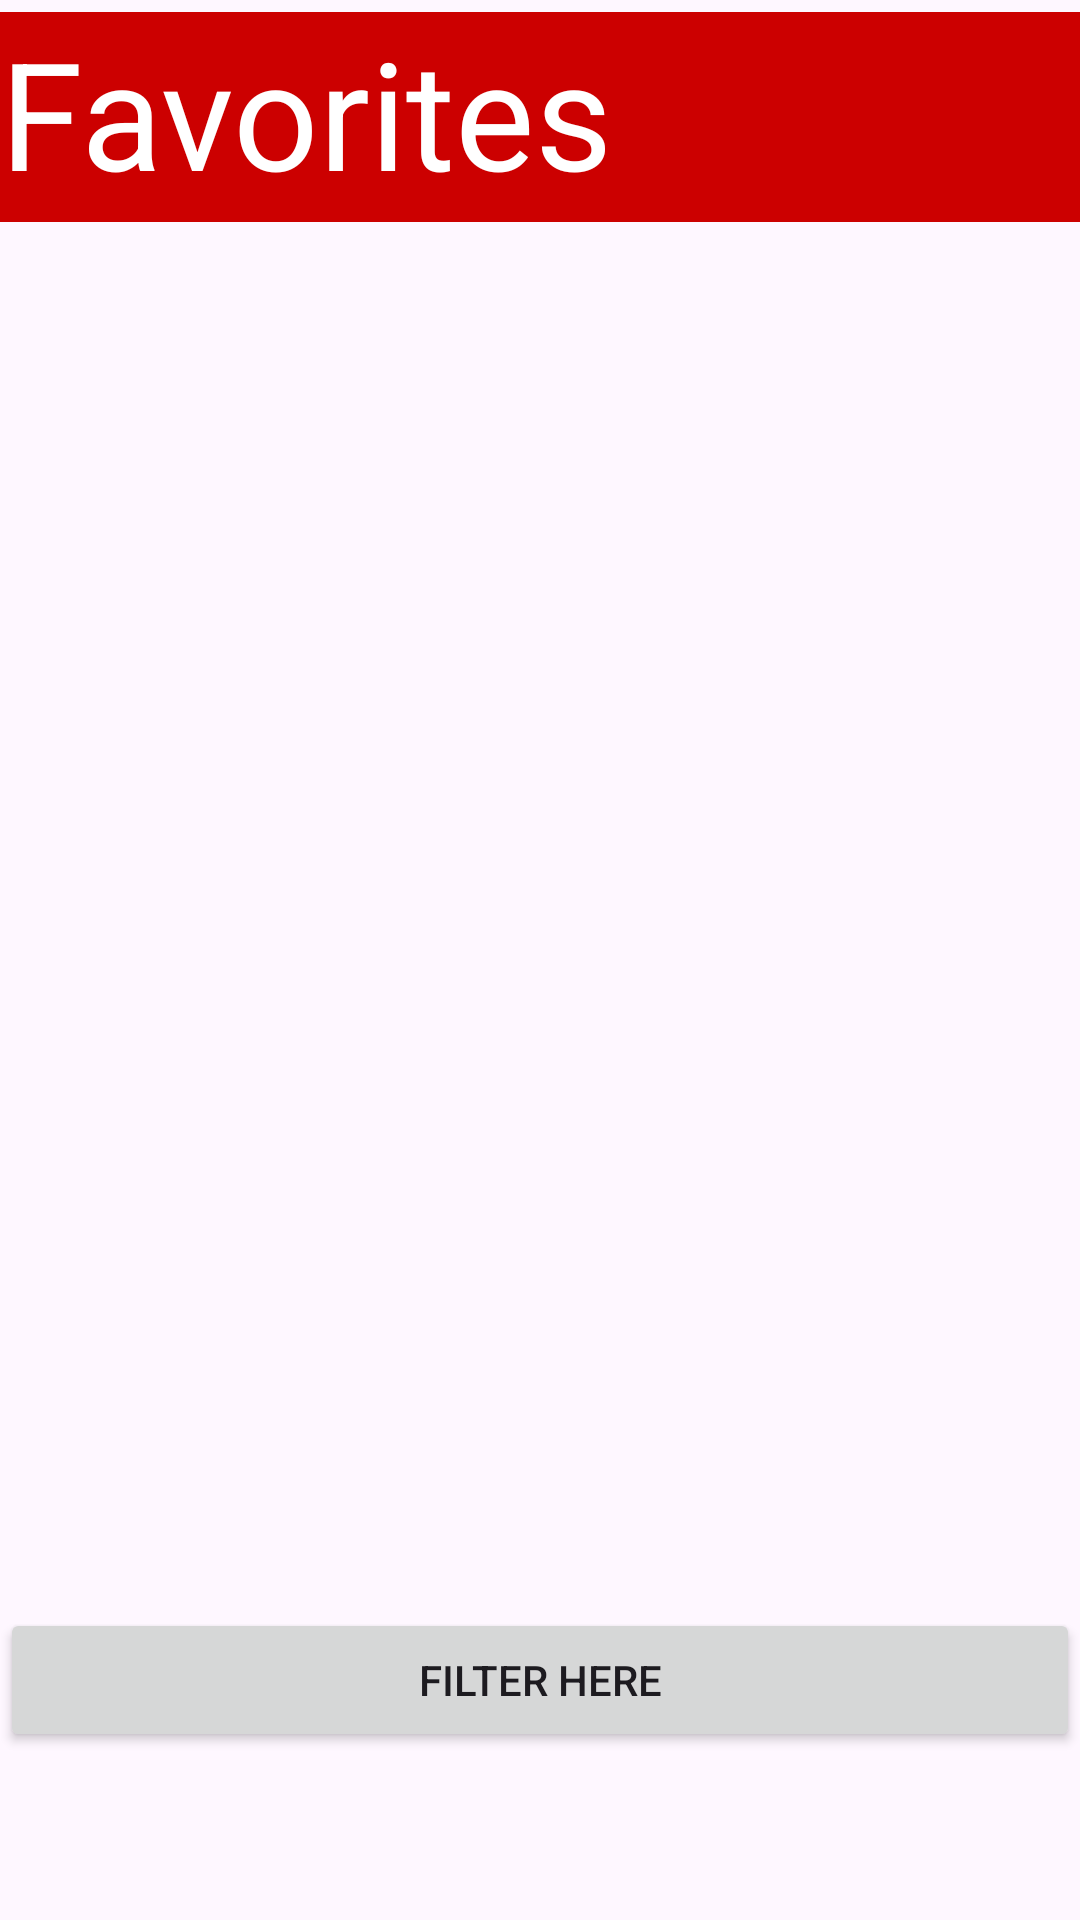

Android layout source for this screen:
<!-- AndroidManifest.xml: application theme Theme.CST338project2su25 -->
<!-- res/layout/activity_favorites_list.xml -->
<?xml version="1.0" encoding="utf-8"?>
<androidx.constraintlayout.widget.ConstraintLayout xmlns:android="http://schemas.android.com/apk/res/android"
    xmlns:app="http://schemas.android.com/apk/res-auto"
    xmlns:tools="http://schemas.android.com/tools"
    android:layout_width="match_parent"
    android:layout_height="match_parent">

    <TextView
        android:id="@+id/viewFavorites"
        android:layout_width="422dp"
        android:layout_height="70dp"
        android:layout_marginTop="4dp"
        android:background="@android:color/holo_red_dark"
        android:textColor="@color/white"
        android:text="@string/favorites"
        android:textSize="50sp"
        app:layout_constraintEnd_toEndOf="parent"
        app:layout_constraintHorizontal_bias="0.0"
        app:layout_constraintStart_toStartOf="parent"
        app:layout_constraintTop_toTopOf="parent" />


    <Button
        android:id="@+id/btnFilterFavorites"
        android:layout_width="match_parent"
        android:layout_height="wrap_content"
        android:layout_marginBottom="56dp"
        android:text="@string/filter_here"
        app:layout_constraintBottom_toBottomOf="parent"
        tools:layout_editor_absoluteX="40dp" />

    <androidx.recyclerview.widget.RecyclerView
        android:id="@+id/favoritesRecyclerView"
        android:layout_width="0dp"
        android:layout_height="0dp"
        android:padding="8dp"
        app:layout_constraintBottom_toTopOf="@id/btnFilterFavorites"
        app:layout_constraintEnd_toEndOf="parent"
        app:layout_constraintStart_toStartOf="parent"
        app:layout_constraintTop_toBottomOf="@id/viewFavorites" />
</androidx.constraintlayout.widget.ConstraintLayout>
<!-- resources referenced by this layout -->
<resources>
  <color name="white">#FFFFFFFF</color>
  <string name="favorites">Favorites</string>
  <string name="filter_here">Filter Here</string>
  <style name="Theme.CST338project2su25" parent="Base.Theme.CST338project2su25" />
  <style name="Base.Theme.CST338project2su25" parent="Theme.Material3.DayNight.NoActionBar">
          
          
          <item name="colorPrimary">@color/red_primary</item>
          <item name="colorPrimaryContainer">@color/red_dark</item>
          <item name="colorOnPrimary">@color/gold</item>
  
          <item name="colorSurface">@color/background_dark</item>
          <item name="colorOnBackground">@color/gold</item>
  
          <item name="android:statusBarColor">@color/red_dark</item>
          <item name="android:navigationBarColor">@color/red_dark</item>
      </style>
  <color name="red_primary">#8b0000</color>
  <color name="red_dark">#B22222</color>
  <color name="gold">#FFD700</color>
  <color name="background_dark">#1C1C1C</color>
</resources>
